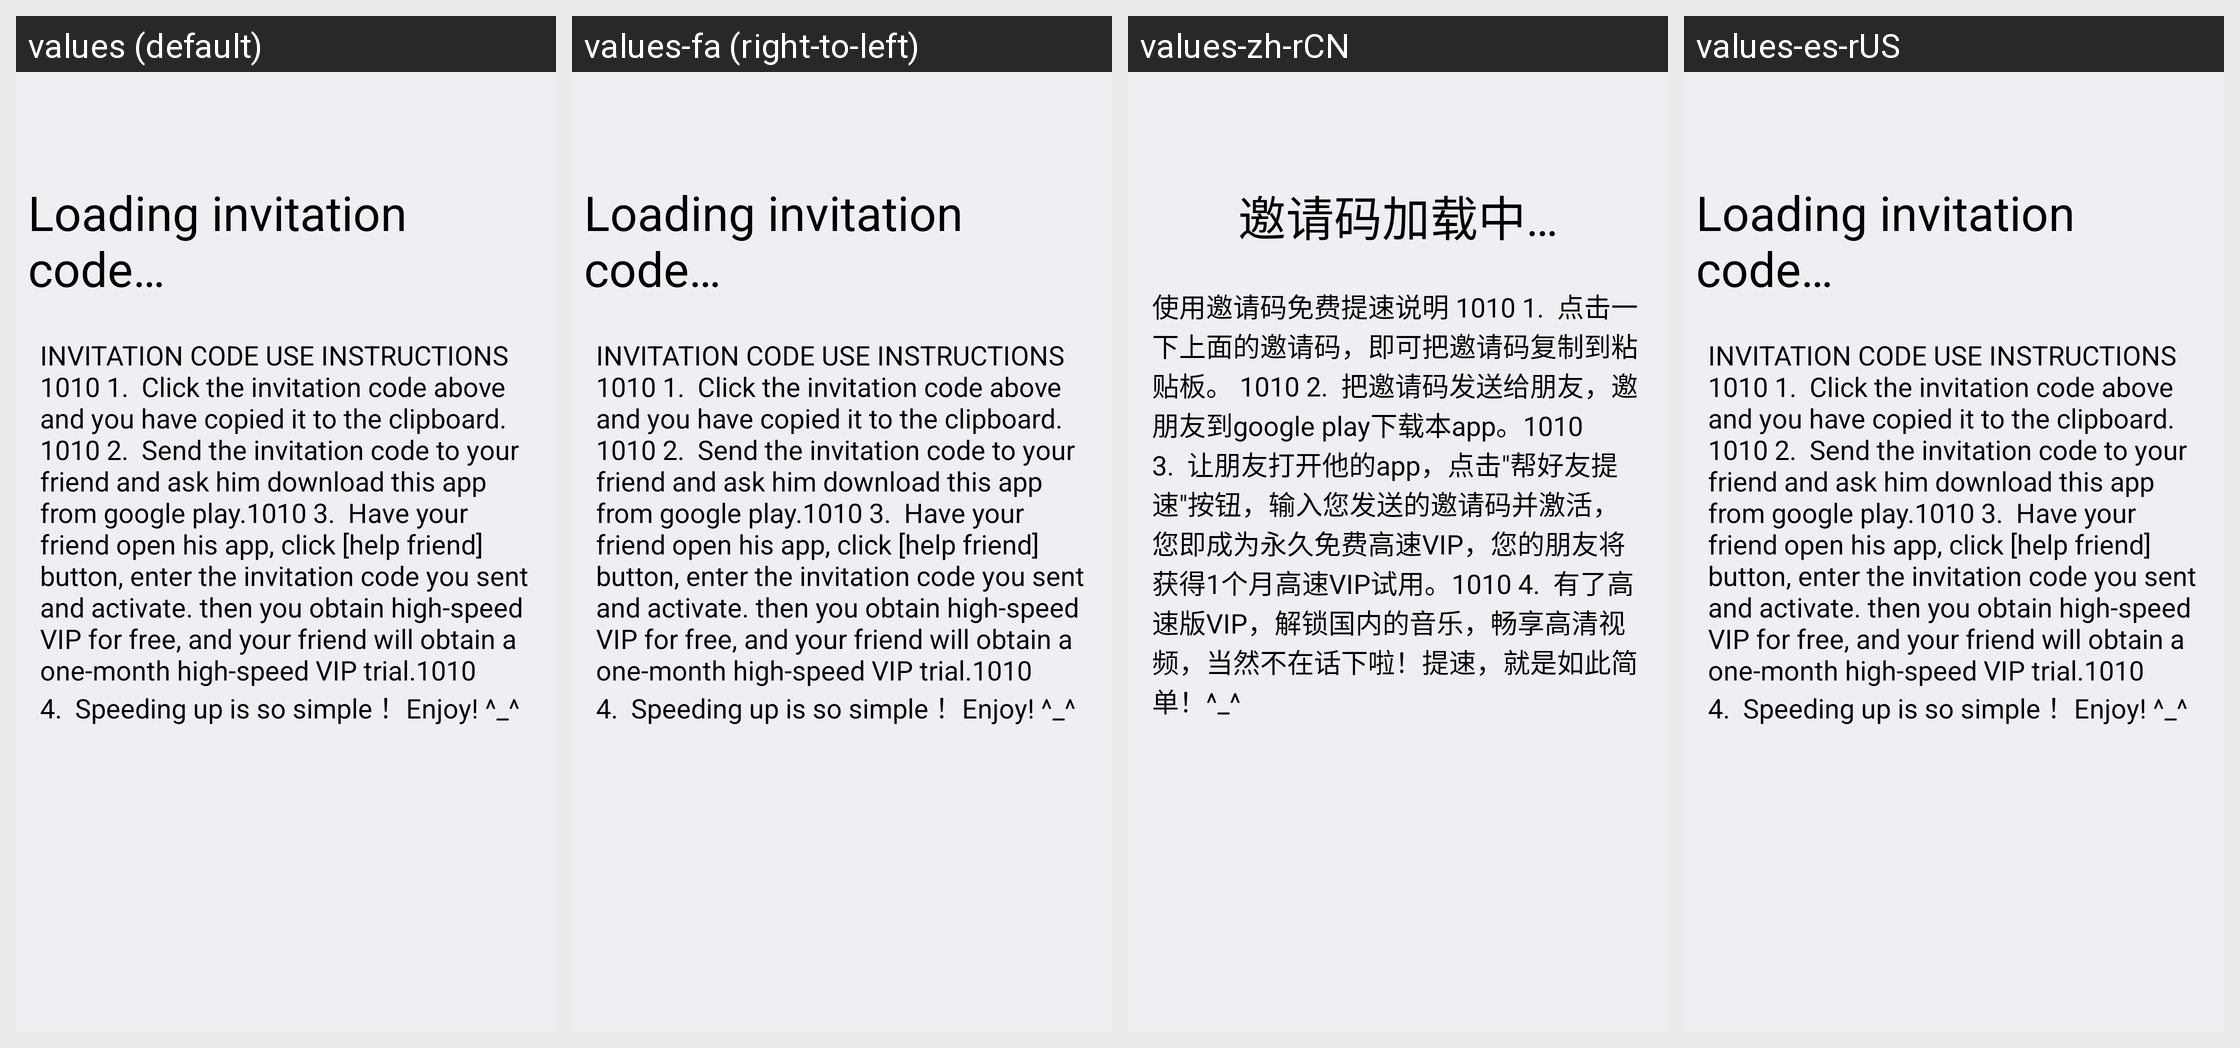

The Android screen above is rendered under several locales of the same app. Produce the string resources it draws, with the default and per-locale values.
Android screen res/layout/activity_invite.xml rendered under 4 locales, left to right: values (default), values-fa (right-to-left), values-zh-rCN, values-es-rUS. Device: Nexus 5 (rendered at 1080×1920; each locale shown at half size, 540×960, under a caption strip naming it); theme AppTheme.
Other locales in the repository, not shown: values-bs, values-es, values-et, values-gl, values-ml, values-pa, values-ro, values-sk.
Strings drawn on this screen, with the default value and each locale's value (text and hints the layout hard-codes, and strings that could not be matched under every locale, appear in the picture but are not listed):

invitation_code
  values: Loading invitation code…
  values-fa: Loading invitation code…  [not translated; the default value is used]
  values-zh-rCN: 邀请码加载中…
  values-es-rUS: Loading invitation code…  [not translated; the default value is used]

invitation_code_note
  values: INVITATION CODE USE INSTRUCTIONS 1010 1.  Click the invitation code above and you have copied it to the clipboard. 1010 2.  Send the invitation code to your friend and ask him download this app from google play.1010 3.  Have your friend open his app, click [help friend] button, enter the invitation code you sent and activate. then you obtain high-speed VIP for free, and your friend will obtain a …[clipped]
  values-fa: INVITATION CODE USE INSTRUCTIONS 1010 1.  Click the invitation code above and you have copied it to the clipboard. 1010 2.  Send the invitation code to your friend and ask him download this app from google play.1010 3.  Have your friend open his app, click [help friend] button, enter the invitation code you sent and activate. then you obtain high-speed VIP for free, and your friend will obtain a …[clipped]  [not translated; the default value is used]
  values-zh-rCN: 使用邀请码免费提速说明 1010 1.  点击一下上面的邀请码，即可把邀请码复制到粘贴板。 1010 2.  把邀请码发送给朋友，邀朋友到google play下载本app。1010 3.  让朋友打开他的app，点击"帮好友提速"按钮，输入您发送的邀请码并激活， 您即成为永久免费高速VIP，您的朋友将获得1个月高速VIP试用。1010 4.  有了高速版VIP，解锁国内的音乐，畅享高清视频，当然不在话下啦！提速，就是如此简单！^_^
  values-es-rUS: INVITATION CODE USE INSTRUCTIONS 1010 1.  Click the invitation code above and you have copied it to the clipboard. 1010 2.  Send the invitation code to your friend and ask him download this app from google play.1010 3.  Have your friend open his app, click [help friend] button, enter the invitation code you sent and activate. then you obtain high-speed VIP for free, and your friend will obtain a …[clipped]  [not translated; the default value is used]
